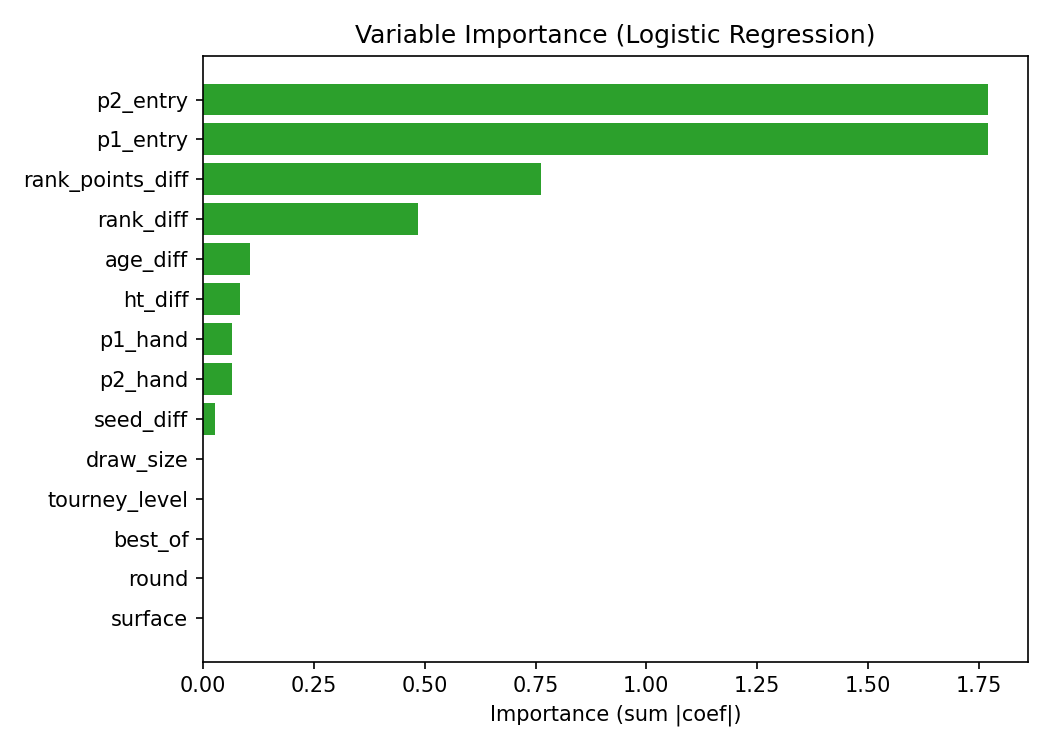

The table this chart was drawn from, first rows:
variable, abs_coef
p2_entry, 1.771
p1_entry, 1.771
rank_points_diff, 0.7626
rank_diff, 0.4857
age_diff, 0.1054
ht_diff, 0.08321
p1_hand, 0.06478
p2_hand, 0.06473
seed_diff, 0.02608
draw_size, 0.0002793
tourney_level, 0.0002392
best_of, 0.0001691
round, 0.0001628
surface, 5.158913982630759e-05
